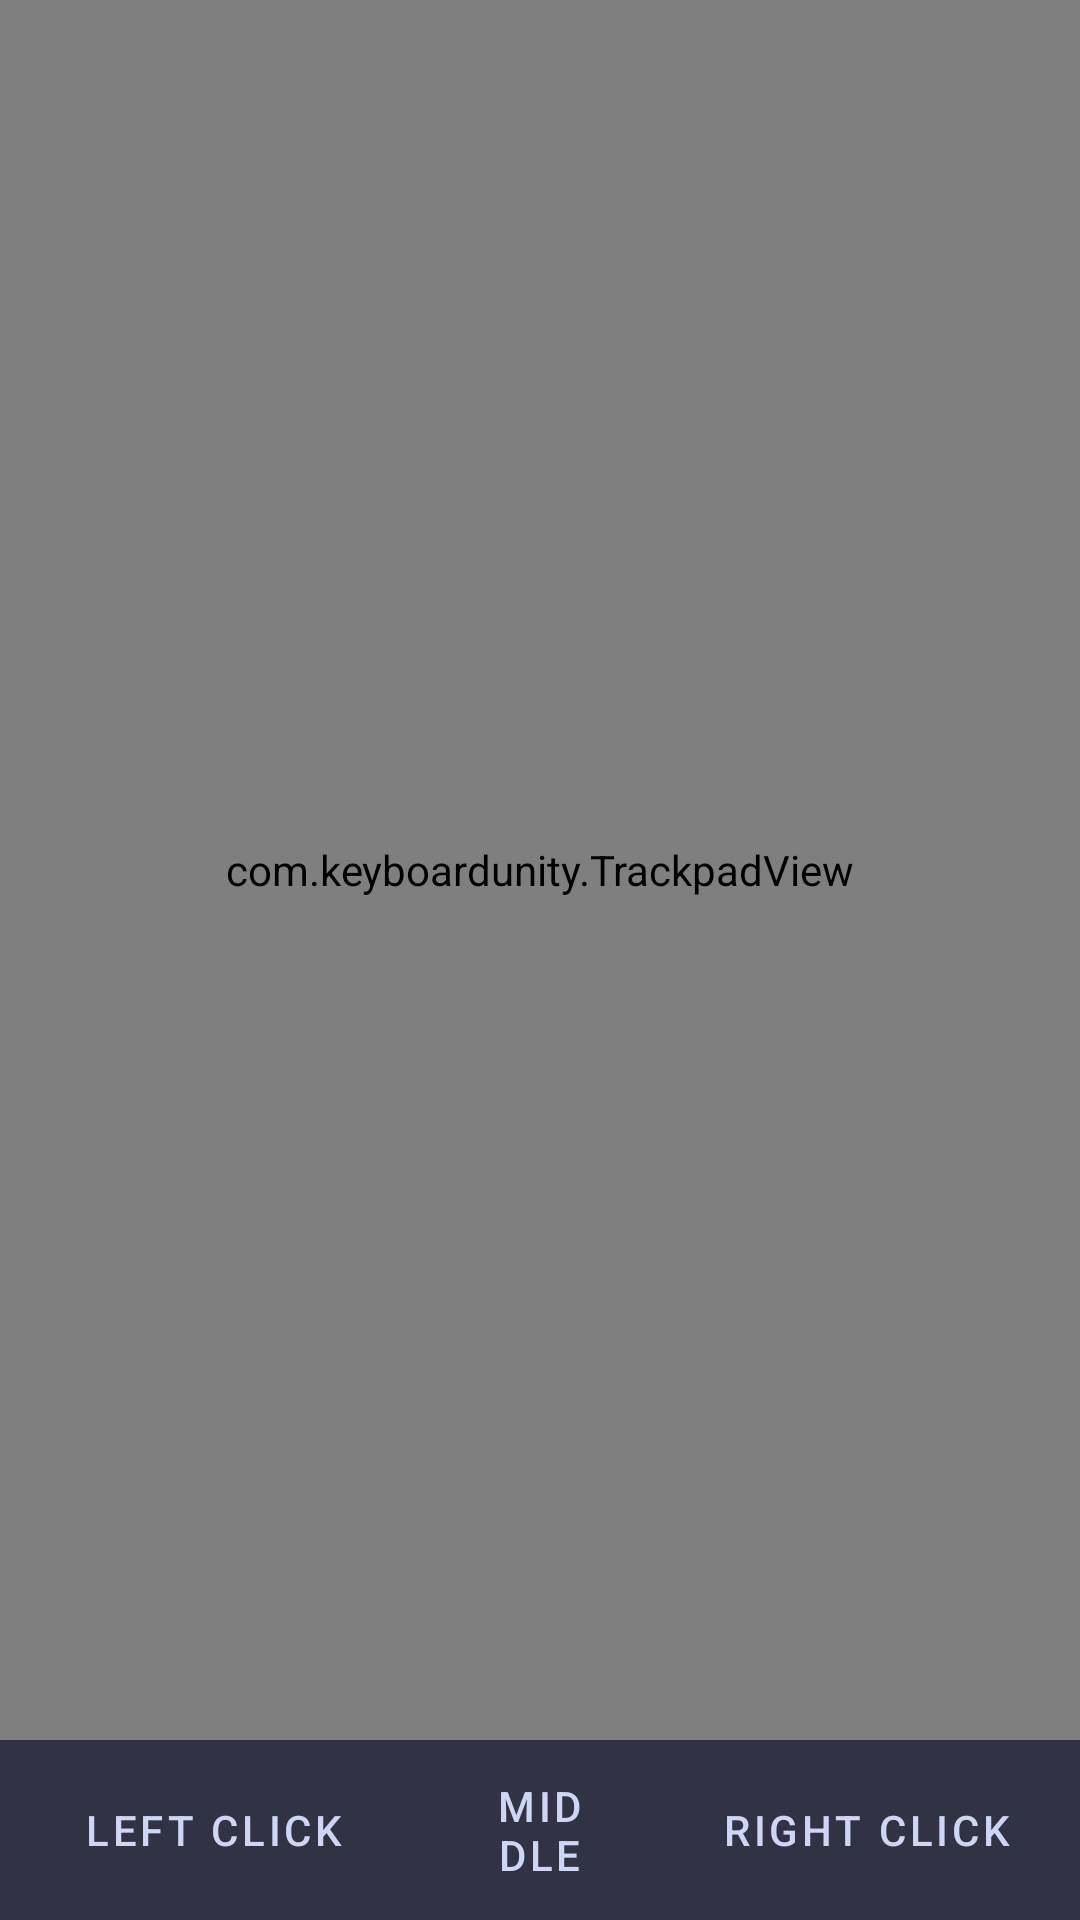

The Android layout XML behind this screen, and the referenced resources:
<!-- AndroidManifest.xml: application theme Theme.KeyboardUnity -->
<!-- res/layout/fragment_trackpad.xml -->
<?xml version="1.0" encoding="utf-8"?>
<androidx.constraintlayout.widget.ConstraintLayout
    xmlns:android="http://schemas.android.com/apk/res/android"
    xmlns:app="http://schemas.android.com/apk/res-auto"
    android:layout_width="match_parent"
    android:layout_height="match_parent"
    android:background="@color/bg_dark">

    <com.keyboardunity.TrackpadView
        android:id="@+id/trackpadView"
        android:layout_width="0dp"
        android:layout_height="0dp"
        app:layout_constraintBottom_toTopOf="@id/buttonRow"
        app:layout_constraintEnd_toEndOf="parent"
        app:layout_constraintStart_toStartOf="parent"
        app:layout_constraintTop_toTopOf="parent" />

    <LinearLayout
        android:id="@+id/buttonRow"
        android:layout_width="0dp"
        android:layout_height="60dp"
        android:orientation="horizontal"
        android:background="@color/surface"
        app:layout_constraintBottom_toBottomOf="parent"
        app:layout_constraintEnd_toEndOf="parent"
        app:layout_constraintStart_toStartOf="parent">

        <Button
            android:id="@+id/btnLeftClick"
            android:layout_width="0dp"
            android:layout_height="match_parent"
            android:layout_weight="2"
            android:text="Left Click"
            android:textColor="@color/text_primary"
            android:backgroundTint="@color/key_normal"
            style="?attr/materialButtonOutlinedStyle"
            android:layout_margin="4dp" />

        <Button
            android:id="@+id/btnMiddleClick"
            android:layout_width="0dp"
            android:layout_height="match_parent"
            android:layout_weight="1"
            android:text="Middle"
            android:textColor="@color/text_primary"
            android:backgroundTint="@color/key_normal"
            style="?attr/materialButtonOutlinedStyle"
            android:layout_margin="4dp" />

        <Button
            android:id="@+id/btnRightClick"
            android:layout_width="0dp"
            android:layout_height="match_parent"
            android:layout_weight="2"
            android:text="Right Click"
            android:textColor="@color/text_primary"
            android:backgroundTint="@color/key_normal"
            style="?attr/materialButtonOutlinedStyle"
            android:layout_margin="4dp" />

    </LinearLayout>

</androidx.constraintlayout.widget.ConstraintLayout>
<!-- resources referenced by this layout -->
<resources>
  <color name="bg_dark">#FF1E1E2E</color>
  <color name="key_normal">#FF45475A</color>
  <color name="surface">#FF313244</color>
  <color name="text_primary">#FFCDD6F4</color>
  <style name="Theme.KeyboardUnity" parent="Theme.MaterialComponents.DayNight.DarkActionBar">
          <item name="colorPrimary">@color/accent</item>
          <item name="colorPrimaryVariant">@color/surface</item>
          <item name="colorOnPrimary">@color/bg_dark</item>
          <item name="colorSurface">@color/surface</item>
          <item name="colorOnSurface">@color/text_primary</item>
          <item name="android:windowBackground">@color/bg_dark</item>
          <item name="windowActionBar">false</item>
          <item name="windowNoTitle">true</item>
      </style>
  <color name="accent">#FF89B4FA</color>
</resources>
